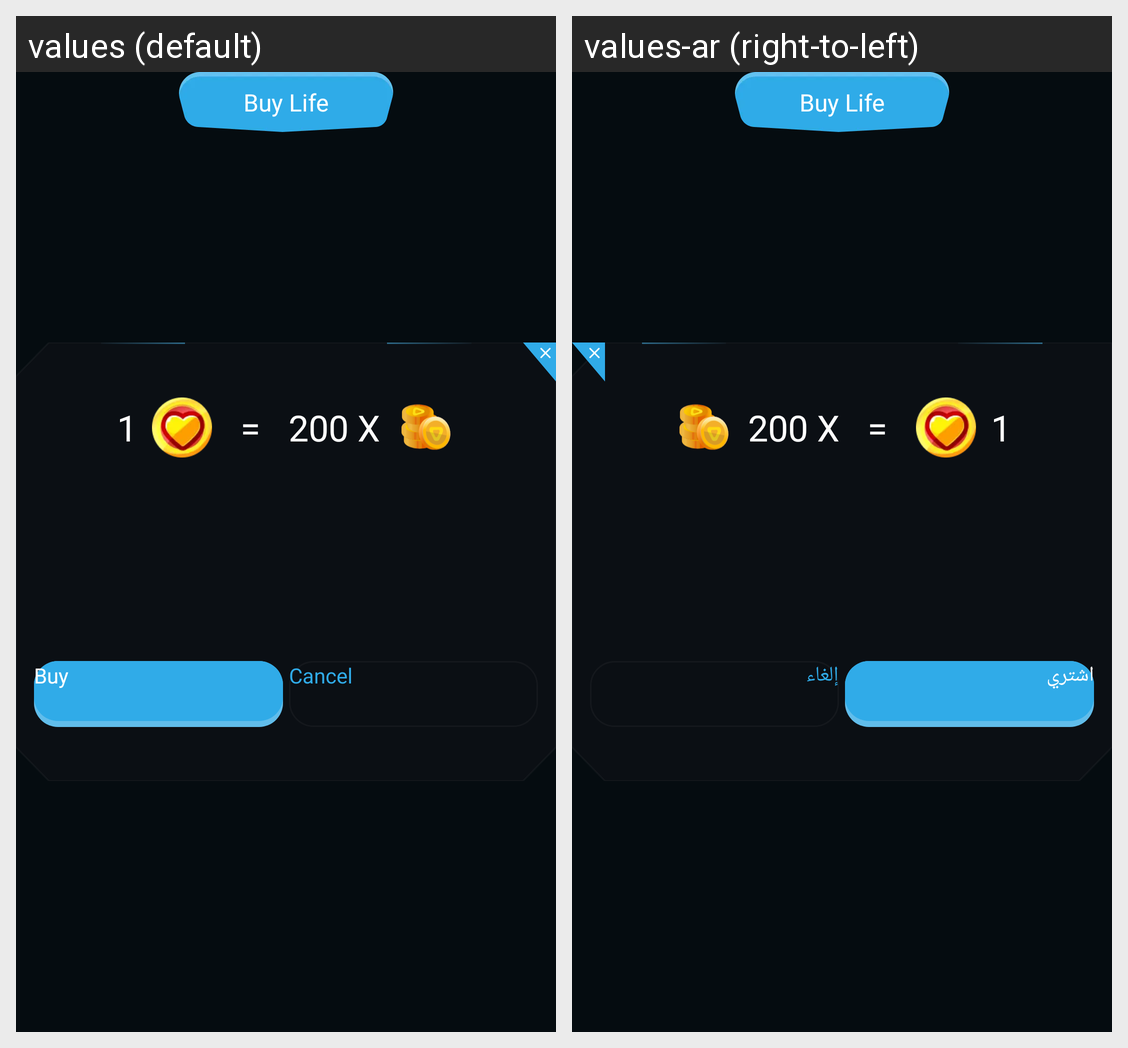

Translations of the strings shown on this Android screen, per locale in the grid:
Android screen res/layout/fragment_buy_life_dialog.xml rendered under 2 locales, left to right: values (default), values-ar (right-to-left). Device: Nexus 5 (rendered at 1080×1920; each locale shown at half size, 540×960, under a caption strip naming it); theme Theme.Qurio.SplashScreen.
Strings drawn on this screen, with the default value and each locale's value (text and hints the layout hard-codes, and strings that could not be matched under every locale, appear in the picture but are not listed):

buy_life
  values: Buy Life
  values-ar: Buy Life

_1
  values: 1
  values-ar: 1  [not translated; the default value is used]

equal_sign
  values: =
  values-ar: =  [not translated; the default value is used]

_200_x
  values: 200 X
  values-ar: 200 X  [not translated; the default value is used]

buy
  values: Buy
  values-ar: اشتري

cancel
  values: Cancel
  values-ar: إلغاء
